Run: headless pygame with SDL's dummy video driver; simulated clock (each Clock.tick advances the game by its frame time, no real sleeping); random seed 0; keys injected as events and as key.get_pressed() state; mouse plan: one left click at the window centre at the start of phase 2, then a move to the lower-right quarter at the start of phase 3.
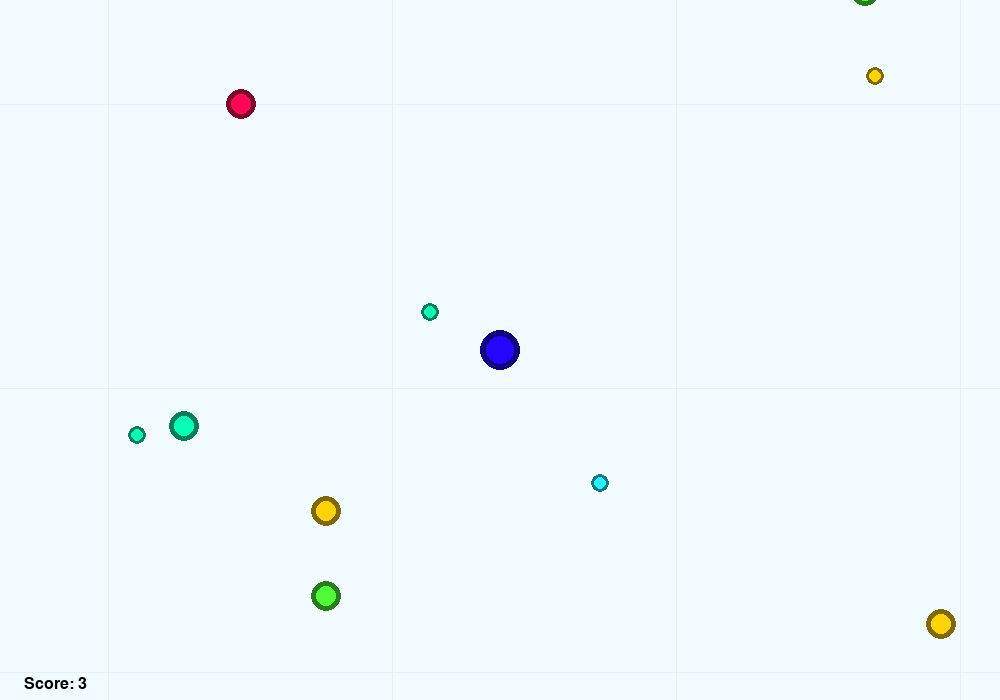
Frame 1 of 4 · flips 1–60 · no input
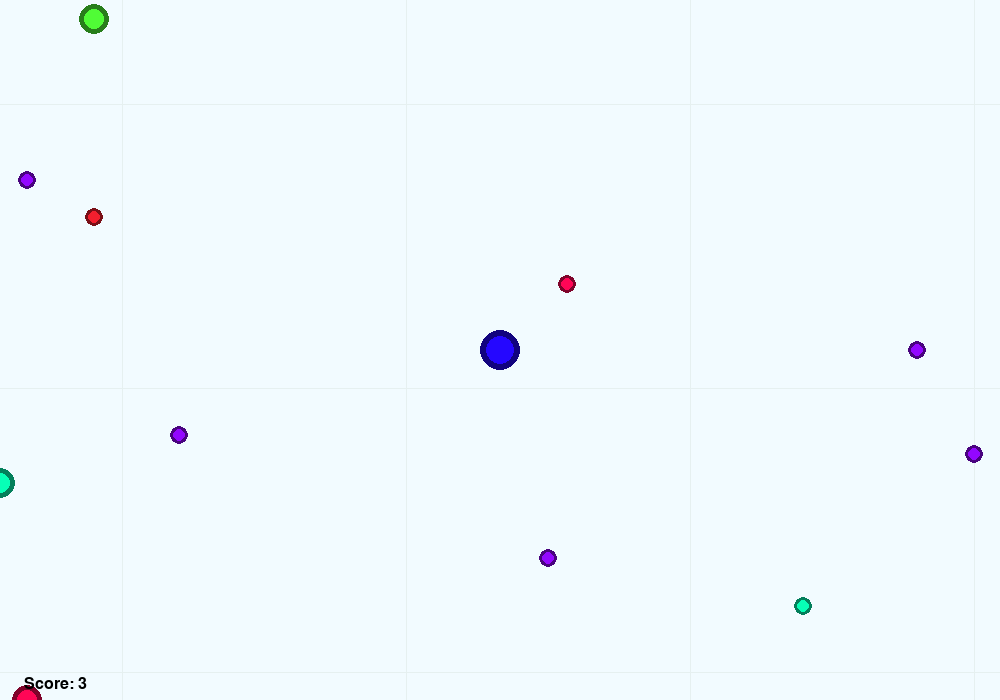
Frame 2 of 4 · flips 61–180 · clicked the window centre · tapped SPACE, RETURN · held RIGHT (→), D
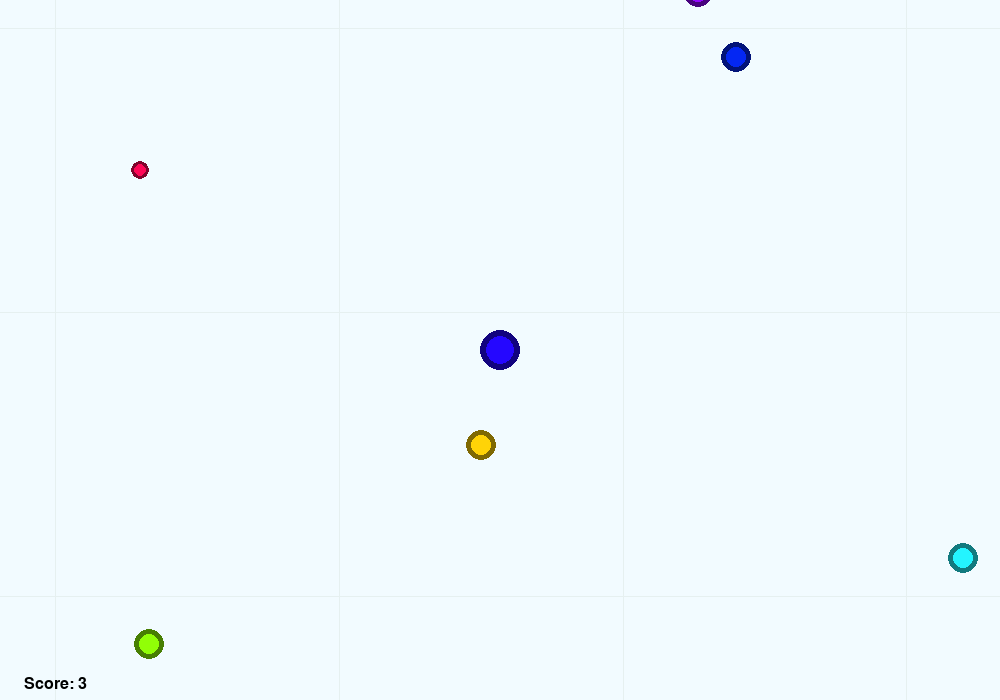
Frame 3 of 4 · flips 181–300 · moved the mouse to the lower-right quarter · held DOWN (↓), S
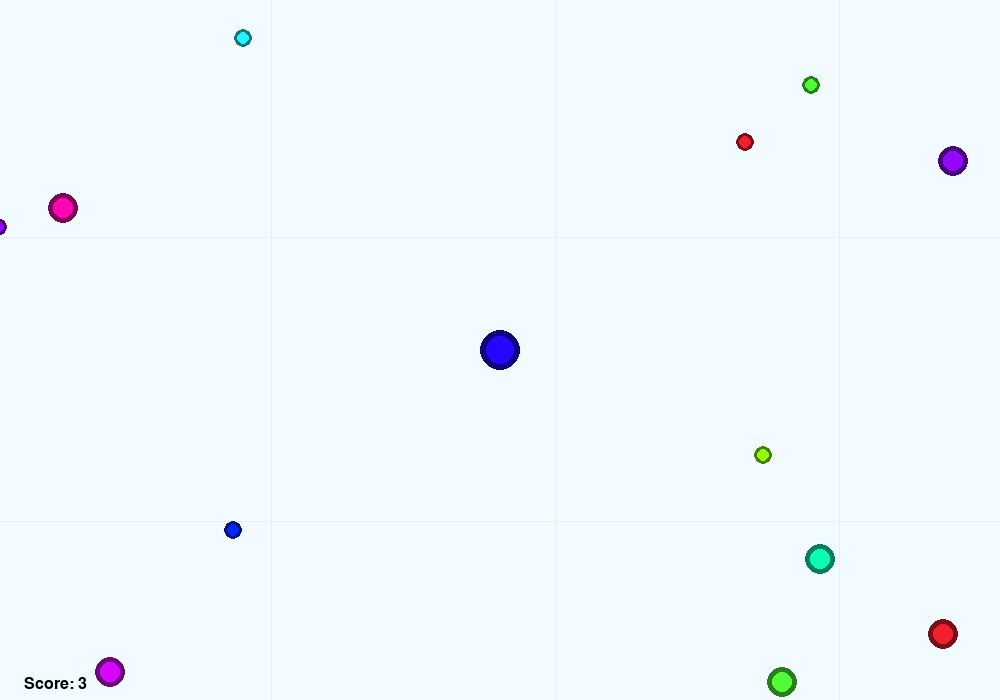
Frame 4 of 4 · flips 301–420 · held LEFT (←), A, UP (↑), W

The pygame program that drew these frames:

import pygame
import random
import math
from typing import List
import sys

pygame.init()
random.seed(42)
FRAME_RATE = 60
WORLD_SIZE = 3000
SCREEN_WIDTH, SCREEN_HEIGHT = (1000, 700)
INITIAL_ZOOM = 10
SURFACE_COLOR = (242, 251, 255)
GRID_COLOR = (230, 240, 240)
NUM_CELLS = WORLD_SIZE ** 2 // int(1e3)
START_MASS = 3
MIN_CELL_MASS = 1
MAX_CELL_MASS = 2
MAX_PLAYER_SPEED = 1
CAMERA_ZOOM_UPDATE_SPEED = 0.025
RADIUS_MASS_EXPONENT = 0.7
SPEED_UPDATE_SPEED = 0.005
MASS_UPDATE_SPEED = 0.05
MASS_DISCOUNT = 0.5
PLAYER_COLORS = [(37, 7, 255), (35, 183, 253), (48, 254, 241), (19, 79, 251), (255, 7, 230), (255, 7, 23),
                 (6, 254, 13)]
CELL_COLORS = [(80, 252, 54), (36, 244, 255), (243, 31, 46), (4, 39, 243), (254, 6, 178), (255, 211, 7), (216, 6, 254),
               (145, 255, 7), (7, 255, 182), (255, 6, 86), (147, 7, 255)]
FONT_SIZE = 24


class Camera:
    def __init__(self):
        self.x, self.y = 0, 0
        self.width = SCREEN_WIDTH
        self.height = SCREEN_HEIGHT
        self.zoom = INITIAL_ZOOM

    def update(self, player):
        self.update_zoom(player)
        self.centre(player)

    def update_zoom(self, player):
        self.zoom = (INITIAL_ZOOM - 1) * math.exp(-CAMERA_ZOOM_UPDATE_SPEED * (player.mass - MIN_CELL_MASS)) + 1

    def centre(self, player):
        self.x = player.x - (1 / self.zoom) * (self.width / 2)
        self.y = player.y - (1 / self.zoom) * (self.height / 2)

    def transform_pos(self, x, y):
        relative_x = int((x - self.x) * self.zoom)
        relative_y = int((y - self.y) * self.zoom)
        return relative_x, relative_y


class Cell:
    def __init__(self, surface, x, y, mass, color):
        self.x = x
        self.y = y
        self.mass = mass
        self.surface = surface
        self.color = color

    @property
    def radius(self):
        return int(self.mass) ** RADIUS_MASS_EXPONENT

    def draw(self, cam):
        x, y = cam.transform_pos(self.x, self.y)
        radius = int(self.radius * cam.zoom)
        dimmed_color = tuple(x // 2 for x in self.color)
        pygame.draw.circle(self.surface, dimmed_color, (x, y), radius)
        pygame.draw.circle(self.surface, self.color, (x, y), max(radius * 0.7, radius - 10))

    @staticmethod
    def distance(cell1, cell2) -> float:
        return math.sqrt(math.fabs(cell1.x - cell2.x) ** 2 + math.fabs(cell1.y - cell2.y) ** 2)


class Player(Cell):
    def __init__(self, surface, x, y, mass, color, speed):
        super().__init__(surface, x, y, mass, color)
        self.speed = speed

    @property
    def score(self):
        return int(self.mass)

    def update(self, action, game_state):
        angle = action
        cells = game_state
        self.move(angle)
        self.detect_collisions(cells)
        self.update_speed()

    def update_speed(self):
        self.speed = MAX_PLAYER_SPEED * math.exp(-SPEED_UPDATE_SPEED * (self.mass - MIN_CELL_MASS))

    def detect_collisions(self, cells):
        for cell in cells:
            if cell.mass < self.mass:
                if Cell.distance(cell, self) < self.radius:
                    self.add_mass(cell.mass)
                    cells.remove(cell)

    def add_mass(self, mass):
        extra_mass = mass * math.exp(-MASS_UPDATE_SPEED * (self.mass - MIN_CELL_MASS))
        self.mass += extra_mass * MASS_DISCOUNT

    def move(self, angle):
        vx = self.speed * math.cos(angle)
        vy = - self.speed * math.sin(angle)
        self.x += vx
        self.y += vy
        within_x_min, within_x_max, within_y_min, within_y_max = self.is_within_boundaries()
        if not within_x_min:
            self.x = 0 + self.radius
        if not within_x_max:
            self.x = WORLD_SIZE - self.radius
        if not within_y_min:
            self.y = 0 + self.radius
        if not within_y_max:
            self.y = WORLD_SIZE - self.radius

    def is_within_boundaries(self):
        x, y = self.x, self.y
        radius = self.radius
        within_x_min = 0 <= x - radius
        within_x_max = WORLD_SIZE >= x + radius
        within_y_min = 0 <= y - radius
        within_y_max = WORLD_SIZE >= y + radius
        return within_x_min, within_x_max, within_y_min, within_y_max


class AgarioGame:
    def __init__(self):
        self.surface = pygame.display.set_mode((SCREEN_WIDTH, SCREEN_HEIGHT))
        pygame.display.set_caption("Agar.io")

        self.font = pygame.font.SysFont(None, FONT_SIZE)

        self.clock = pygame.time.Clock()
        self.cells = self.create_random_cells(NUM_CELLS)
        self.player = Player(
            surface=self.surface,
            x=WORLD_SIZE // 2, y=WORLD_SIZE // 2,
            mass=START_MASS, color=random.choice(PLAYER_COLORS),
            speed=MAX_PLAYER_SPEED
        )
        self.camera = Camera()

    def create_random_cells(self, num_cells) -> List[Cell]:
        cells = []
        for _ in range(num_cells):
            delta = 20
            x = random.randint(delta, WORLD_SIZE - delta)
            y = random.randint(delta, WORLD_SIZE - delta)
            mass = random.randint(MIN_CELL_MASS, MAX_CELL_MASS)
            color = random.choice(CELL_COLORS)
            cell = Cell(self.surface, x, y, mass, color)
            cells.append(cell)
        return cells

    def draw_grid(self):
        for i in range(0, WORLD_SIZE + 1, WORLD_SIZE // 100):
            horizontal_start = self.camera.transform_pos(0, i)
            horizontal_end = self.camera.transform_pos(WORLD_SIZE, i)
            vertical_start = self.camera.transform_pos(i, 0)
            vertical_end = self.camera.transform_pos(i, WORLD_SIZE)
            pygame.draw.line(self.surface, GRID_COLOR, horizontal_start, horizontal_end)
            pygame.draw.line(self.surface, GRID_COLOR, vertical_start, vertical_end)

    def get_next_action(self):
        mouse_x, mouse_y = pygame.mouse.get_pos()
        x_centered = mouse_x - SCREEN_WIDTH / 2
        y_centered = mouse_y - SCREEN_HEIGHT / 2
        angle = -math.atan2(y_centered, x_centered)
        for e in pygame.event.get():
            if e.type == pygame.KEYDOWN:
                if e.key == pygame.K_ESCAPE:
                    pygame.quit()
                    sys.exit()
            elif e.type == pygame.QUIT:
                pygame.quit()
                sys.exit()
        return angle

    def step(self, action):
        self.clock.tick(FRAME_RATE)
        self.player.update(action, self.cells)
        self.camera.update(self.player)

    def render(self):
        self.surface.fill(SURFACE_COLOR)
        self.draw_grid()
        self.player.draw(self.camera)
        for cell in self.cells:
            cell.draw(self.camera)
        score_text = self.font.render(f'Score: {self.player.score}', True, (0, 0, 0))
        self.surface.blit(score_text, (FONT_SIZE, SCREEN_HEIGHT - FONT_SIZE))
        pygame.display.flip()

    def run(self):
        while True:
            action = self.get_next_action()
            self.step(action)
            self.render()


if __name__ == '__main__':
    game = AgarioGame()
    game.run()
